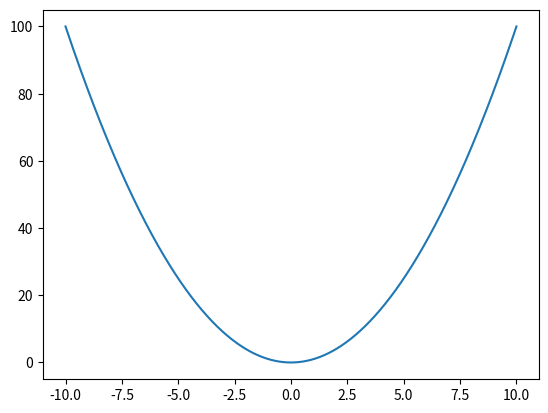

Here is the Python script that generated this plot:
import numpy as np
import matplotlib.pyplot as plt
x=np.arange (-10,10.01,0.01)
plt.plot(x,x**2)
plt.show()